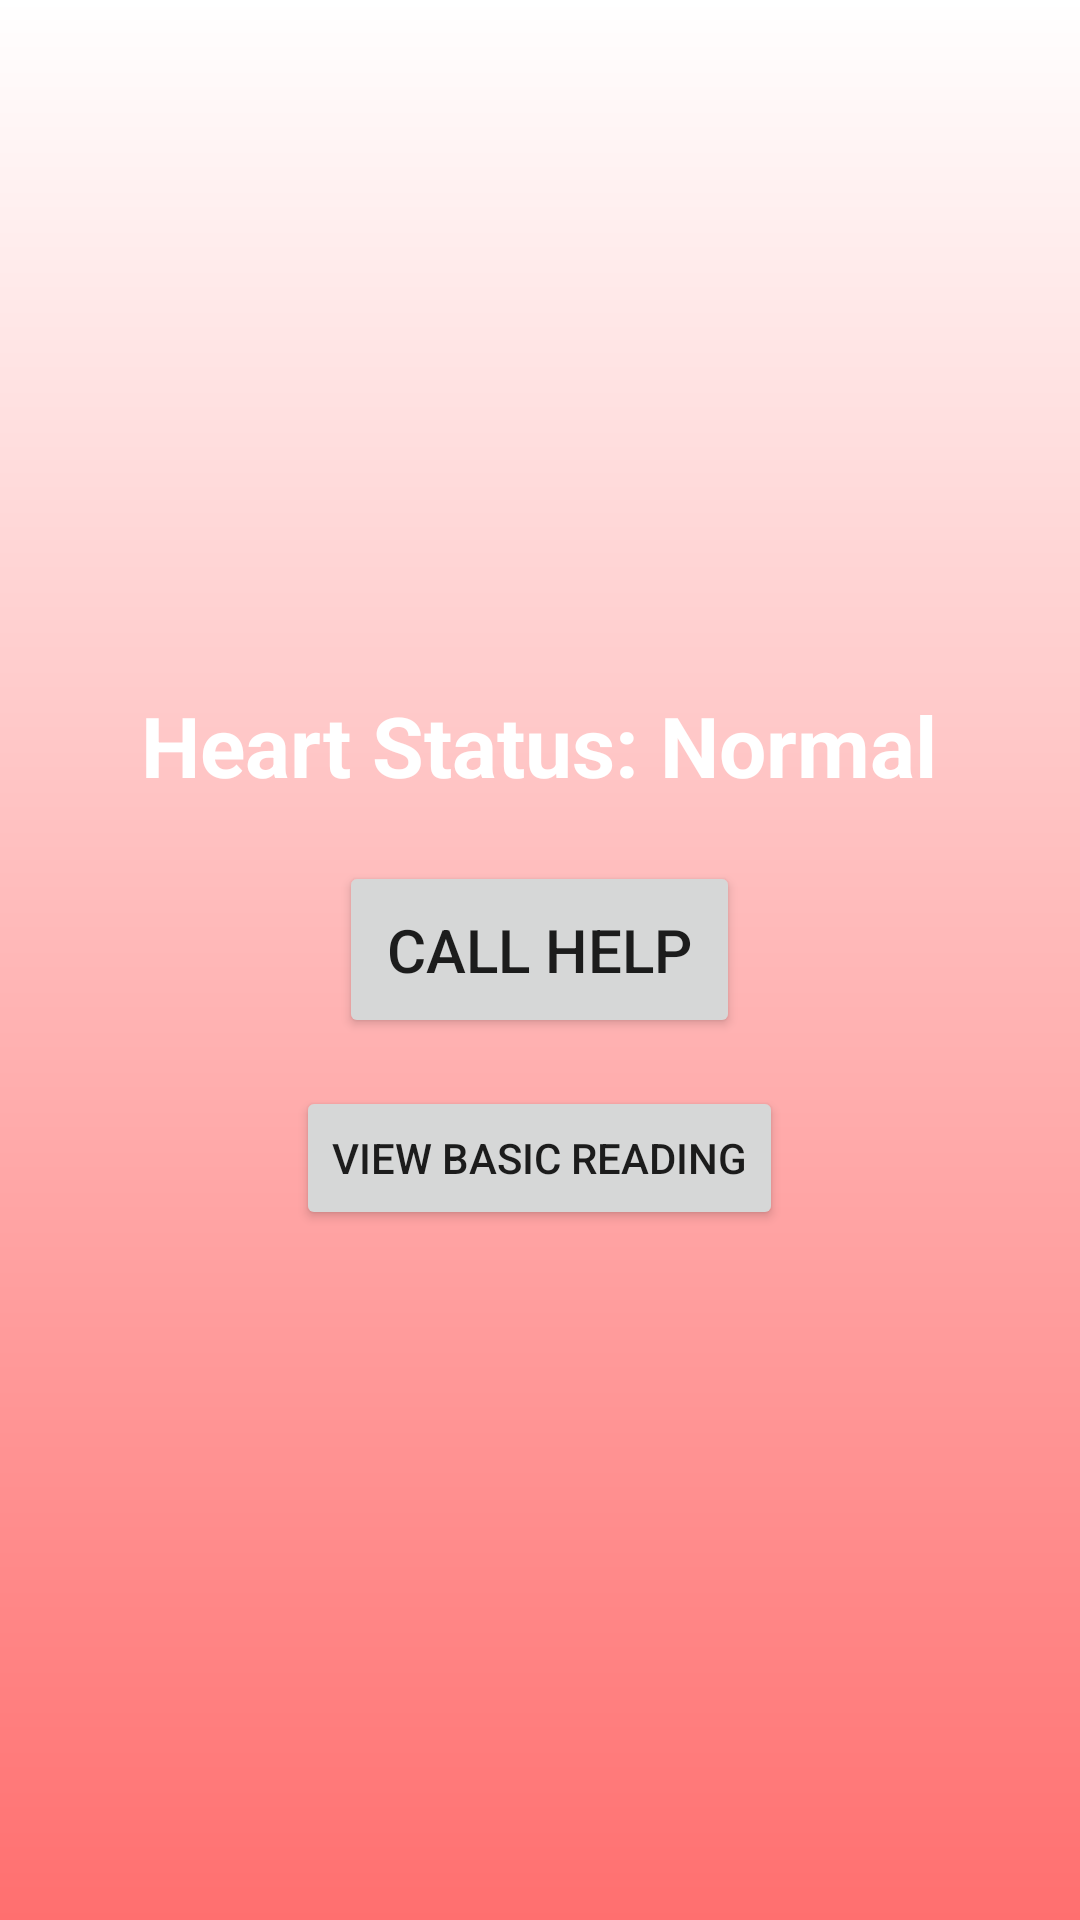

Here is an Android app screen rendered from its layout file. Give the layout XML and the strings, colors and styles it references.
<!-- AndroidManifest.xml: application theme Theme.Thesis -->
<!-- res/layout/activity_elderly_home.xml -->
<?xml version="1.0" encoding="utf-8"?>
<LinearLayout xmlns:android="http://schemas.android.com/apk/res/android"
    android:orientation="vertical"
    android:gravity="center"
    android:layout_width="match_parent"
    android:layout_height="match_parent"
    android:padding="24dp"
    android:background="@drawable/gradient_background">

    <TextView
        android:id="@+id/tvStatus"
        android:layout_width="wrap_content"
        android:layout_height="wrap_content"
        android:text="Heart Status: Normal"
        android:textSize="28sp"
        android:textStyle="bold"
        android:textColor="@android:color/white"
        android:layout_marginBottom="20dp"/>

    <Button
        android:id="@+id/btnAlert"
        android:layout_width="wrap_content"
        android:layout_height="wrap_content"
        android:text="Call Help"
        android:textSize="20sp"
        android:padding="16dp"/>

    <Button
        android:id="@+id/btnViewBasic"
        android:layout_width="wrap_content"
        android:layout_height="wrap_content"
        android:text="View Basic Reading"
        android:layout_marginTop="16dp"/>
</LinearLayout>
<!-- resources referenced by this layout -->
<resources>
  <!-- drawable gradient_background (drawable) -->
  <?xml version="1.0" encoding="utf-8"?>
  <shape xmlns:android="http://schemas.android.com/apk/res/android">
      <gradient android:type="linear" android:angle="100"
          android:startColor="#FFFFFF" android:endColor="#FF6F6F"/>
  
  </shape>
  <style name="Theme.Thesis" parent="Theme.AppCompat.Light.NoActionBar">
      </style>
</resources>
